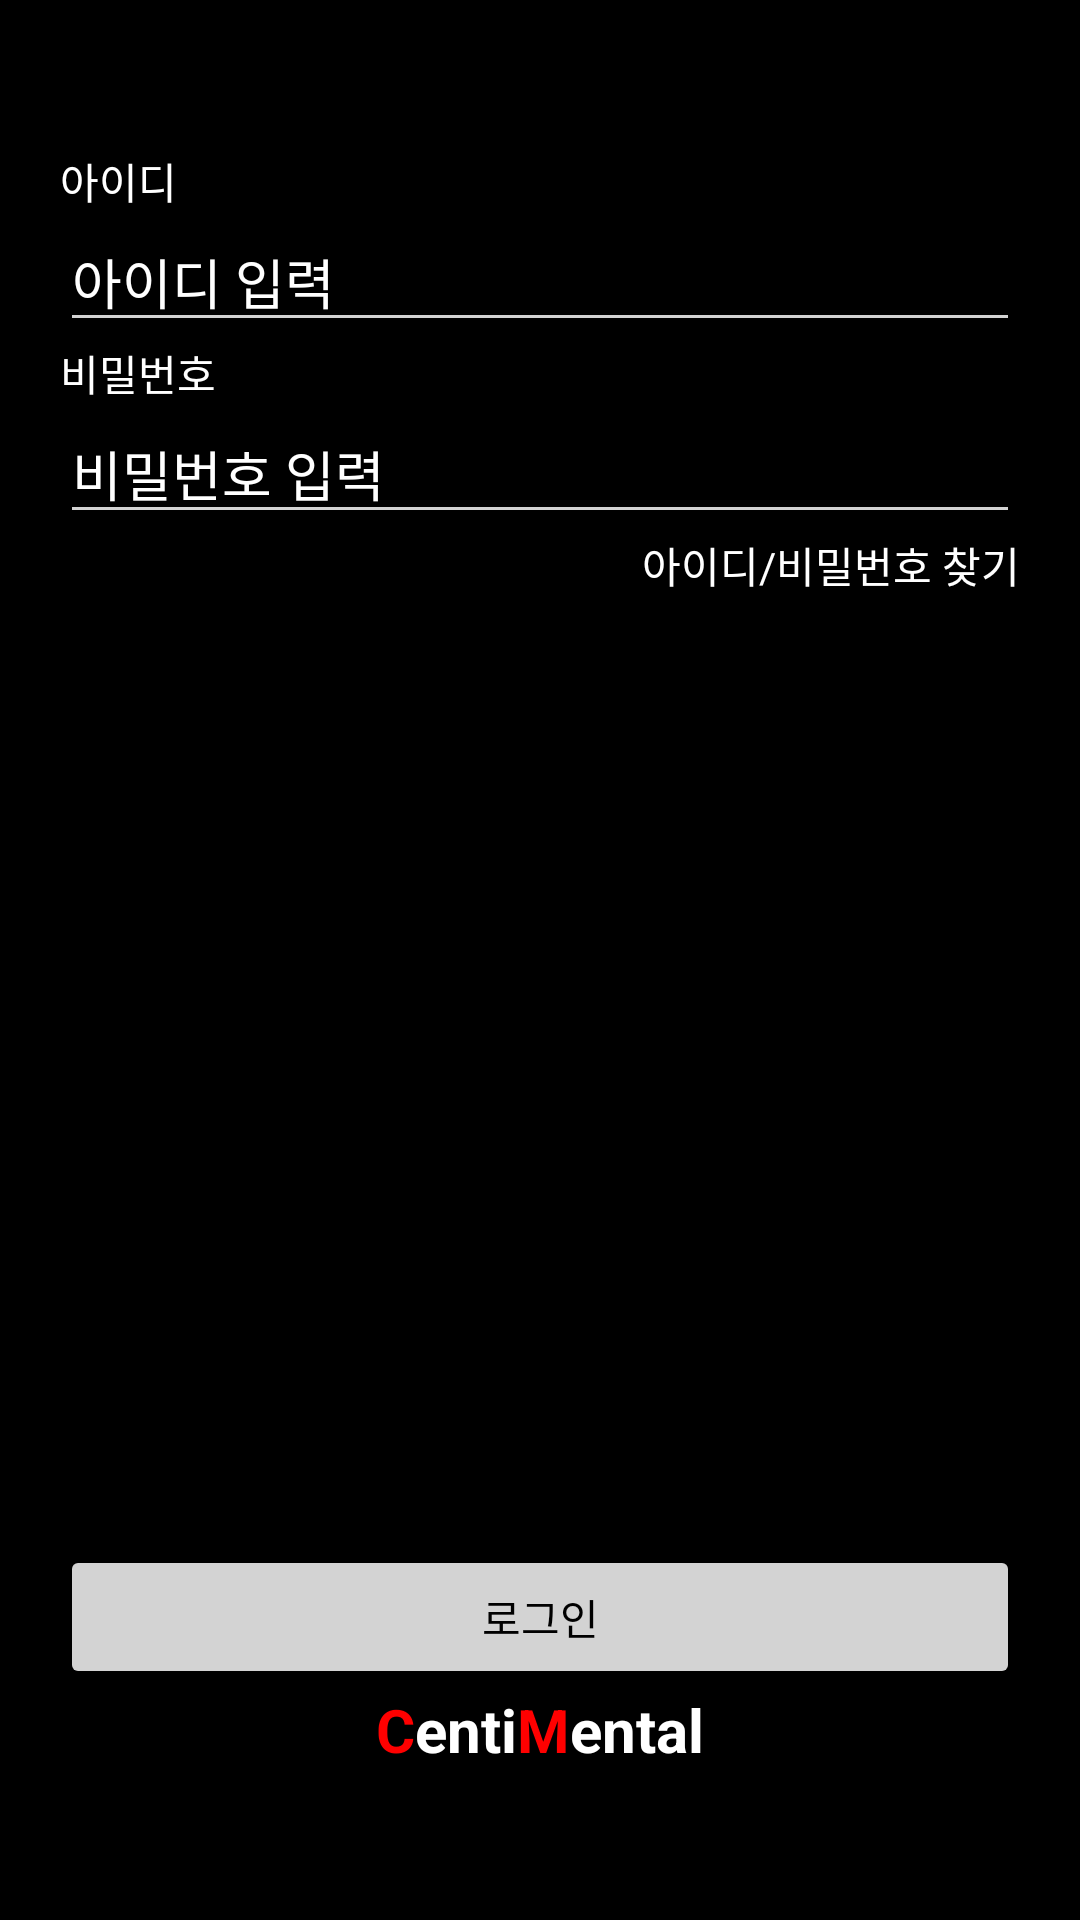

This screen was rendered from an Android layout file. Write that file and the resources it references.
<!-- AndroidManifest.xml: application theme Theme.cmmental -->
<!-- res/layout/activity_login.xml -->
<?xml version="1.0" encoding="utf-8"?>
<LinearLayout
    xmlns:android="http://schemas.android.com/apk/res/android"
    xmlns:app="http://schemas.android.com/apk/res-auto"
    xmlns:tools="http://schemas.android.com/tools"
    android:layout_width="match_parent"
    android:layout_height="match_parent"
    android:orientation="vertical"
    android:paddingTop="50sp"
    android:paddingLeft="20sp"
    android:paddingRight="20sp"
    android:paddingBottom="50sp"
    android:background="@color/black"
    tools:context=".LoginActivity">

    <TextView
        android:layout_width="wrap_content"
        android:layout_height="wrap_content"
        android:text="아이디"
        android:textColor="@color/white"/>

    <EditText
        android:id="@+id/inputId"
        android:layout_width="match_parent"
        android:layout_height="wrap_content"
        android:hint="아이디 입력"
        android:textColor="@color/white"
        android:textColorHint="@color/white"
        android:singleLine="true"
        android:backgroundTint="#D3D3D3"/>

    <TextView
        android:layout_width="wrap_content"
        android:layout_height="wrap_content"
        android:text="비밀번호"
        android:textColor="@color/white"/>

    <EditText
        android:id="@+id/inputPw"
        android:layout_width="match_parent"
        android:layout_height="wrap_content"
        android:hint="비밀번호 입력"
        android:textColor="@color/white"
        android:singleLine="true"
        android:inputType="textPassword"
        android:textColorHint="@color/white"
        android:backgroundTint="#D3D3D3"/>

    <LinearLayout
        android:layout_width="wrap_content"
        android:layout_height="wrap_content"
        android:orientation="vertical"
        android:layout_gravity="right">

    <TextView
        android:layout_width="wrap_content"
        android:layout_height="wrap_content"
        android:text="아이디/비밀번호 찾기"
        android:textColor="@color/white"/>

    </LinearLayout>

    <TextView
        android:layout_width="wrap_content"
        android:layout_height="wrap_content"
        android:layout_weight="1"/>



    <LinearLayout
        android:layout_width="match_parent"
        android:layout_height="wrap_content"
        android:orientation="vertical"
        android:gravity="bottom">
    <Button
        android:id="@+id/inLoginScreenBtn"
        android:layout_width="match_parent"
        android:layout_height="wrap_content"
        android:text="로그인"
        android:textColor="@color/black"
        android:backgroundTint="#D3D3D3"/>

    </LinearLayout>

    <LinearLayout
        android:layout_width="wrap_content"
        android:layout_height="wrap_content"
        android:orientation="horizontal"
        android:layout_gravity="center">

        <TextView
            android:layout_width="wrap_content"
            android:layout_height="wrap_content"
            android:text="C"
            android:textStyle="bold"
            android:textSize="20sp"
            android:textColor="#FF0000"/>

        <TextView
            android:layout_width="wrap_content"
            android:layout_height="wrap_content"
            android:text="enti"
            android:textStyle="bold"
            android:textSize="20sp"
            android:textColor="@color/white"/>

        <TextView
            android:layout_width="wrap_content"
            android:layout_height="wrap_content"
            android:text="M"
            android:textStyle="bold"
            android:textSize="20sp"
            android:textColor="#FF0000"/>

        <TextView
            android:layout_width="wrap_content"
            android:layout_height="wrap_content"
            android:text="ental"
            android:textStyle="bold"
            android:textSize="20sp"
            android:textColor="@color/white"/>

    </LinearLayout>

</LinearLayout>
<!-- resources referenced by this layout -->
<resources>
  <style name="Theme.cmmental" parent="Theme.MaterialComponents.DayNight.DarkActionBar">
          
          <item name="colorPrimary">@color/purple_500</item>
          <item name="colorPrimaryVariant">@color/black</item>
          <item name="colorOnPrimary">@color/white</item>
          
          <item name="colorSecondary">@color/teal_200</item>
          <item name="colorSecondaryVariant">@color/teal_700</item>
          <item name="colorOnSecondary">@color/black</item>
          
          <item name="android:statusBarColor" tools:targetApi="l">?attr/colorPrimaryVariant</item>
          
  
          <item name="windowActionBar">false</item>
          <item name="windowNoTitle">true</item>
  
  
      </style>
  <!-- not gathered from this repository: default colours our renderer supplied (Android Studio template values) -->
  <color name="purple_500">#FF6200EE</color>
  <color name="teal_200">#FF03DAC5</color>
  <color name="teal_700">#FF018786</color>
  <color name="black">#FF000000</color>
  <color name="white">#FFFFFFFF</color>
</resources>
